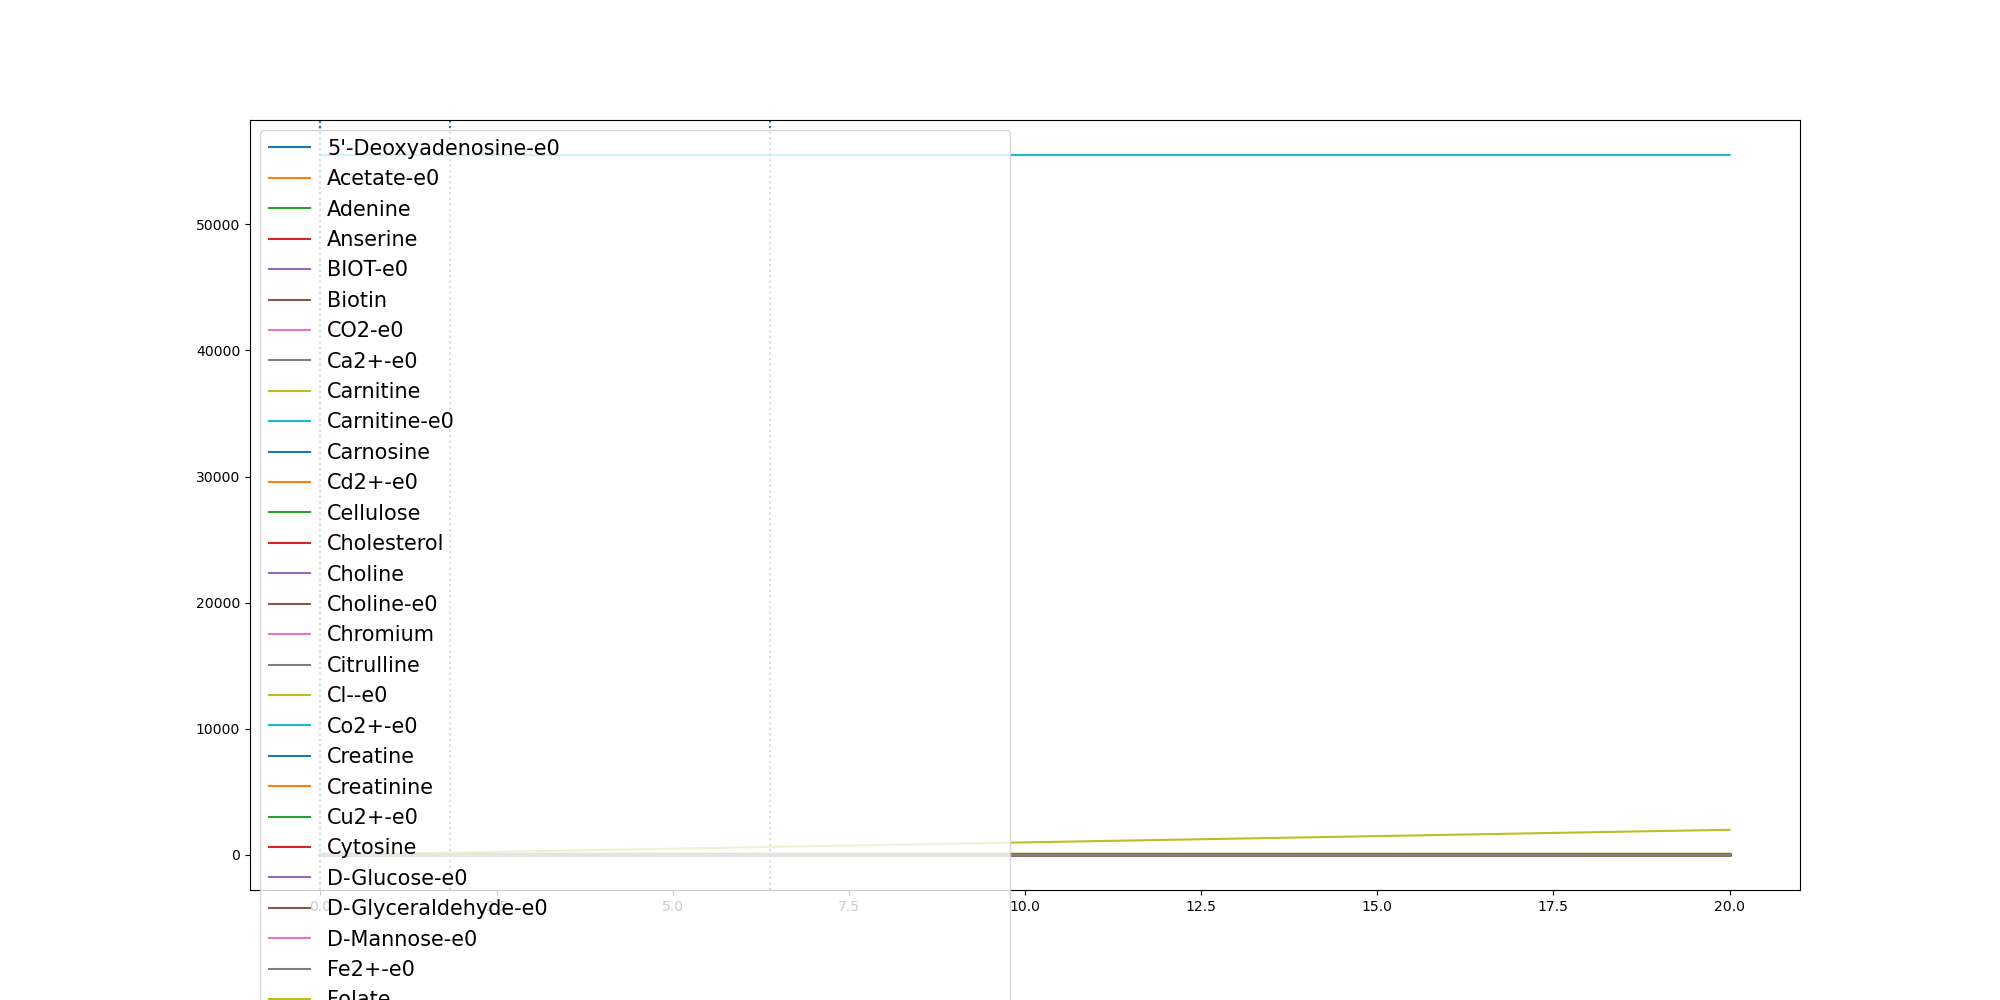

Source data for this figure (header and first rows):
	0.0	2.8302139729865337e-06	1.2358806043357801e-05	0.10795505756246743	0.2158977563188915	0.32384045507531556	0.4317831538317396	0.5397258525881636	0.6476685513445878	0.7556112501010118	0.8635539488574359	0.9714966476138599	1.079439346370284	1.187382045126708	1.2953247438831323	1.4032674426395564	1.5112101413959804	1.6191528401524045	1.7270955389088285	1.8350382376652525	1.938289205282877	2.041540172900502	2.144791140518126
(CH3)3NO-e0	0.0	0.0	0.0	0.0	0.0	0.0	0.0	0.0	0.0	0.0	0.0	0.0	0.0	0.0	0.0	0.0	0.0	0.0	0.0	0.0	0.0	0.0	0.0
(R)-1,2-Propanediol-e0	0.0	0.0	0.0	0.0	0.0	0.0	0.0	0.0	0.0	0.0	0.0	0.0	0.0	0.0	0.0	0.0	0.0	0.0	0.0	0.0	0.0	0.0	0.0
1,2-Propanediol-e0	0.0	0.0	0.0	0.0	0.0	0.0	0.0	0.0	0.0	0.0	0.0	0.0	0.0	0.0	0.0	0.0	0.0	0.0	0.0	0.0	0.0	0.0	0.0
1,3-Propanediol-e0	0.0	0.0	0.0	0.0	0.0	0.0	0.0	0.0	0.0	0.0	0.0	0.0	0.0	0.0	0.0	0.0	0.0	0.0	0.0	0.0	0.0	0.0	0.0
1,4-beta-D-Xylan-e0	0.0	0.0	0.0	0.0	0.0	0.0	0.0	0.0	0.0	0.0	0.0	0.0	0.0	0.0	0.0	0.0	0.0	0.0	0.0	0.0	0.0	0.0	0.0
2-Oxoglutarate-e0	0.0	0.0	0.0	0.0	0.0	0.0	0.0	0.0	0.0	0.0	0.0	0.0	0.0	0.0	0.0	0.0	0.0	0.0	0.0	0.0	0.0	0.0	0.0
3-dehydrocholate-e0	0.0	0.0	0.0	0.0	0.0	0.0	0.0	0.0	0.0	0.0	0.0	0.0	0.0	0.0	0.0	0.0	0.0	0.0	0.0	0.0	0.0	0.0	0.0
5'-Deoxyadenosine-e0	0.0	0.0	0.0	4.18e-05	8.41e-05	0.0001267	0.0001698	0.0002131	0.0002569	0.0003009	0.0003452	0.0003898	0.0004346	0.0004796	0.0005248	0.0005702	0.0006156	0.0006612	0.0007068	0.0007525	0.0007962	0.0008399	0.0008835
5-Methylthio-D-ribose-e0	0.0	0.0	0.0	0.0	0.0	0.0	0.0	0.0	0.0	0.0	0.0	0.0	0.0	0.0	0.0	0.0	0.0	0.0	0.0	0.0	0.0	0.0	0.0
ACTN-e0	0.0	0.0	0.0	0.0	0.0	0.0	0.0	0.0	0.0	0.0	0.0	0.0	0.0	0.0	0.0	0.0	0.0	0.0	0.0	0.0	0.0	0.0	0.0
Acetaldehyde-e0	0.0	0.0	0.0	0.0	0.0	0.0	0.0	0.0	0.0	0.0	0.0	0.0	0.0	0.0	0.0	0.0	0.0	0.0	0.0	0.0	0.0	0.0	0.0
Acetate-e0	0.0	1.8e-06	8.1e-06	0.07027	0.1403	0.2102	0.2798	0.3491	0.4181	0.4868	0.5551	0.623	0.6905	0.7576	0.8242	0.8903	0.9559	1.021	1.085	1.149	1.21	1.27	1.329
Acetone-e0	0.0	0.0	0.0	0.0	0.0	0.0	0.0	0.0	0.0	0.0	0.0	0.0	0.0	0.0	0.0	0.0	0.0	0.0	0.0	0.0	0.0	0.0	0.0
Adenine	0.3271	0.3271	0.3271	0.3271	0.3271	0.3271	0.3271	0.3271	0.3271	0.3271	0.3271	0.3271	0.3271	0.3271	0.3271	0.3271	0.3271	0.3271	0.3271	0.3271	0.3271	0.3271	0.3271
Adenosine-e0	0.0	0.0	0.0	0.0	0.0	0.0	0.0	0.0	0.0	0.0	0.0	0.0	0.0	0.0	0.0	0.0	0.0	0.0	0.0	0.0	0.0	0.0	0.0
Agmatine-e0	0.0	0.0	0.0	0.0	0.0	0.0	0.0	0.0	0.0	0.0	0.0	0.0	0.0	0.0	0.0	0.0	0.0	0.0	0.0	0.0	0.0	0.0	0.0
Amylotriose-e0	0.0	0.0	0.0	0.0	0.0	0.0	0.0	0.0	0.0	0.0	0.0	0.0	0.0	0.0	0.0	0.0	0.0	0.0	0.0	0.0	0.0	0.0	0.0
Anserine	0.0001	0.0001	0.0001	0.0001	0.0001	0.0001	0.0001	0.0001	0.0001	0.0001	0.0001	0.0001	0.0001	0.0001	0.0001	0.0001	0.0001	0.0001	0.0001	0.0001	0.0001	0.0001	0.0001
Arsenate	0.0	0.0	0.0	0.0	0.0	0.0	0.0	0.0	0.0	0.0	0.0	0.0	0.0	0.0	0.0	0.0	0.0	0.0	0.0	0.0	0.0	0.0	0.0
BDOH-e0	0.0	0.0	0.0	0.0	0.0	0.0	0.0	0.0	0.0	0.0	0.0	0.0	0.0	0.0	0.0	0.0	0.0	0.0	0.0	0.0	0.0	0.0	0.0
BET-e0	0.0	0.0	0.0	0.0	0.0	0.0	0.0	0.0	0.0	0.0	0.0	0.0	0.0	0.0	0.0	0.0	0.0	0.0	0.0	0.0	0.0	0.0	0.0
BIOT-e0	2.74e-05	2.74e-05	2.74e-05	2.74e-05	2.74e-05	2.74e-05	2.74e-05	2.74e-05	2.74e-05	2.74e-05	2.74e-05	2.74e-05	2.74e-05	2.74e-05	2.74e-05	2.74e-05	2.74e-05	2.74e-05	2.74e-05	2.74e-05	2.74e-05	2.74e-05	2.74e-05
Benzoate-e0	0.0	0.0	0.0	0.0	0.0	0.0	0.0	0.0	0.0	0.0	0.0	0.0	0.0	0.0	0.0	0.0	0.0	0.0	0.0	0.0	0.0	0.0	0.0
Betaine	0.0	0.0	0.0	0.0	0.0	0.0	0.0	0.0	0.0	0.0	0.0	0.0	0.0	0.0	0.0	0.0	0.0	0.0	0.0	0.0	0.0	0.0	0.0
Biotin	2.74e-05	2.74e-05	2.74e-05	2.74e-05	2.74e-05	2.74e-05	2.74e-05	2.74e-05	2.74e-05	2.74e-05	2.74e-05	2.74e-05	2.74e-05	2.74e-05	2.74e-05	2.74e-05	2.74e-05	2.74e-05	2.74e-05	2.74e-05	2.74e-05	2.74e-05	2.74e-05
CELB-e0-e0	0.0	0.0	0.0	0.0	0.0	0.0	0.0	0.0	0.0	0.0	0.0	0.0	0.0	0.0	0.0	0.0	0.0	0.0	0.0	0.0	0.0	0.0	0.0
CO-e0	0.0	0.0	0.0	0.0	0.0	0.0	0.0	0.0	0.0	0.0	0.0	0.0	0.0	0.0	0.0	0.0	0.0	0.0	0.0	0.0	0.0	0.0	0.0
CO2-e0	0.0	1.2e-06	5.3e-06	0.04679	0.09394	0.1414	0.1893	0.2374	0.2859	0.3346	0.3835	0.4327	0.482	0.5315	0.5811	0.6308	0.6806	0.7304	0.7802	0.83	0.8776	0.9251	0.9725
Ca2+-e0	0.8715	0.8715	0.8715	0.8715	0.8715	0.8714	0.8714	0.8714	0.8714	0.8713	0.8713	0.8713	0.8713	0.8712	0.8712	0.8712	0.8712	0.8711	0.8711	0.8711	0.8711	0.871	0.871
Carnitine	4.591	4.591	4.591	4.591	4.591	4.591	4.591	4.591	4.591	4.591	4.591	4.591	4.591	4.591	4.591	4.591	4.591	4.591	4.591	4.591	4.591	4.591	4.591
Carnitine-e0	4.591	4.591	4.591	4.591	4.591	4.591	4.591	4.591	4.591	4.591	4.591	4.591	4.591	4.591	4.591	4.591	4.591	4.591	4.591	4.591	4.591	4.591	4.591
Carnosine	8.177	8.177	8.177	8.177	8.177	8.177	8.177	8.177	8.177	8.177	8.177	8.177	8.177	8.177	8.177	8.177	8.177	8.177	8.177	8.177	8.177	8.177	8.177
Cd2+-e0	6.67e-05	6.67e-05	6.67e-05	6.67e-05	6.67e-05	6.67e-05	6.67e-05	6.67e-05	6.67e-05	6.67e-05	6.67e-05	6.67e-05	6.67e-05	6.67e-05	6.67e-05	6.67e-05	6.67e-05	6.67e-05	6.67e-05	6.67e-05	6.67e-05	6.67e-05	6.67e-05
Cellulose	0.7503	0.7503	0.7503	0.7503	0.7503	0.7503	0.7503	0.7503	0.7503	0.7503	0.7503	0.7503	0.7503	0.7503	0.7503	0.7503	0.7503	0.7503	0.7503	0.7503	0.7503	0.7503	0.7503
Cholate-e0	0.0	0.0	0.0	0.0	0.0	0.0	0.0	0.0	0.0	0.0	0.0	0.0	0.0	0.0	0.0	0.0	0.0	0.0	0.0	0.0	0.0	0.0	0.0
Cholesterol	0.0003	0.0003	0.0003	0.0003	0.0003	0.0003	0.0003	0.0003	0.0003	0.0003	0.0003	0.0003	0.0003	0.0003	0.0003	0.0003	0.0003	0.0003	0.0003	0.0003	0.0003	0.0003	0.0003
Choline	0.03205	0.03205	0.03205	0.03205	0.03205	0.03205	0.03205	0.03205	0.03205	0.03205	0.03205	0.03205	0.03205	0.03205	0.03205	0.03205	0.03205	0.03205	0.03205	0.03205	0.03205	0.03205	0.03205
Choline-e0	0.03205	0.03205	0.03205	0.03205	0.03205	0.03205	0.03205	0.03205	0.03205	0.03205	0.03205	0.03205	0.03205	0.03205	0.03205	0.03205	0.03205	0.03205	0.03205	0.03205	0.03205	0.03205	0.03205
Chromium	0.0005932	0.0005932	0.0005932	0.0005932	0.0005932	0.0005932	0.0005932	0.0005932	0.0005932	0.0005932	0.0005932	0.0005932	0.0005932	0.0005932	0.0005932	0.0005932	0.0005932	0.0005932	0.0005932	0.0005932	0.0005932	0.0005932	0.0005932
Citrate-e0	0.0	0.0	0.0	0.0	0.0	0.0	0.0	0.0	0.0	0.0	0.0	0.0	0.0	0.0	0.0	0.0	0.0	0.0	0.0	0.0	0.0	0.0	0.0
Citrulline	0.4224	0.4224	0.4224	0.4224	0.4224	0.4224	0.4224	0.4224	0.4224	0.4224	0.4224	0.4224	0.4224	0.4224	0.4224	0.4224	0.4224	0.4224	0.4224	0.4224	0.4224	0.4224	0.4224
Cl--e0	11.84	11.84	11.84	11.84	11.84	11.84	11.84	11.84	11.84	11.84	11.84	11.84	11.84	11.84	11.84	11.84	11.84	11.84	11.84	11.84	11.84	11.84	11.84
Co2+-e0	1.0	1.0	1.0	1	1	0.9999	0.9999	0.9999	0.9999	0.9998	0.9998	0.9998	0.9997	0.9997	0.9997	0.9997	0.9996	0.9996	0.9996	0.9996	0.9995	0.9995	0.9995
CoA-e0	0.0	0.0	0.0	0.0	0.0	0.0	0.0	0.0	0.0	0.0	0.0	0.0	0.0	0.0	0.0	0.0	0.0	0.0	0.0	0.0	0.0	0.0	0.0
CoA-e0-e0	0.0	0.0	0.0	0.0	0.0	0.0	0.0	0.0	0.0	0.0	0.0	0.0	0.0	0.0	0.0	0.0	0.0	0.0	0.0	0.0	0.0	0.0	0.0
Creatine	5.643	5.643	5.643	5.643	5.643	5.643	5.643	5.643	5.643	5.643	5.643	5.643	5.643	5.643	5.643	5.643	5.643	5.643	5.643	5.643	5.643	5.643	5.643
Creatinine	4.906	4.906	4.906	4.906	4.906	4.906	4.906	4.906	4.906	4.906	4.906	4.906	4.906	4.906	4.906	4.906	4.906	4.906	4.906	4.906	4.906	4.906	4.906
Cu2+-e0	0.005341	0.005341	0.005341	0.005317	0.005292	0.005267	0.005242	0.005217	0.005192	0.005167	0.005141	0.005116	0.00509	0.005065	0.005039	0.005014	0.004988	0.004963	0.004937	0.004912	0.004888	0.004863	0.004839
Cytidine-e0	0.0	0.0	0.0	0.0	0.0	0.0	0.0	0.0	0.0	0.0	0.0	0.0	0.0	0.0	0.0	0.0	0.0	0.0	0.0	0.0	0.0	0.0	0.0
Cytosine	0.1962	0.1962	0.1962	0.1962	0.1962	0.1962	0.1962	0.1962	0.1962	0.1962	0.1962	0.1962	0.1962	0.1962	0.1962	0.1962	0.1962	0.1962	0.1962	0.1962	0.1962	0.1962	0.1962
D-Arabinose-e0	0.0	0.0	0.0	0.0	0.0	0.0	0.0	0.0	0.0	0.0	0.0	0.0	0.0	0.0	0.0	0.0	0.0	0.0	0.0	0.0	0.0	0.0	0.0
D-Fructose-e0	0.0	0.0	0.0	0.0	0.0	0.0	0.0	0.0	0.0	0.0	0.0	0.0	0.0	0.0	0.0	0.0	0.0	0.0	0.0	0.0	0.0	0.0	0.0
D-Galactonate-e0	0.0	0.0	0.0	0.0	0.0	0.0	0.0	0.0	0.0	0.0	0.0	0.0	0.0	0.0	0.0	0.0	0.0	0.0	0.0	0.0	0.0	0.0	0.0
D-Glucose-e0	9.865	9.865	9.865	9.846	9.827	9.808	9.788	9.769	9.749	9.729	9.708	9.688	9.668	9.647	9.626	9.605	9.585	9.564	9.542	9.521	9.501	9.481	9.461
D-Glyceraldehyde-e0	0.0	0.0	0.0	2.39e-05	4.71e-05	6.98e-05	9.18e-05	0.0001131	0.0001338	0.0001538	0.0001731	0.0001917	0.0002096	0.0002269	0.0002434	0.0002593	0.0002744	0.0002889	0.0003026	0.0003156	0.0003274	0.0003386	0.0003491
D-Lactate-e0	0.0	0.0	0.0	0.0	0.0	0.0	0.0	0.0	0.0	0.0	0.0	0.0	0.0	0.0	0.0	0.0	0.0	0.0	0.0	0.0	0.0	0.0	0.0
D-Mannitol-e0	0.0	0.0	0.0	0.0	0.0	0.0	0.0	0.0	0.0	0.0	0.0	0.0	0.0	0.0	0.0	0.0	0.0	0.0	0.0	0.0	0.0	0.0	0.0
D-Mannose-e0	1.273	1.273	1.273	1.273	1.273	1.273	1.273	1.273	1.273	1.273	1.273	1.273	1.273	1.273	1.273	1.273	1.273	1.273	1.273	1.273	1.273	1.273	1.273
D-Ribose-e0	0.0	0.0	0.0	0.0	0.0	0.0	0.0	0.0	0.0	0.0	0.0	0.0	0.0	0.0	0.0	0.0	0.0	0.0	0.0	0.0	0.0	0.0	0.0
DMSO-e0	0.0	0.0	0.0	0.0	0.0	0.0	0.0	0.0	0.0	0.0	0.0	0.0	0.0	0.0	0.0	0.0	0.0	0.0	0.0	0.0	0.0	0.0	0.0
... 169 more rows
